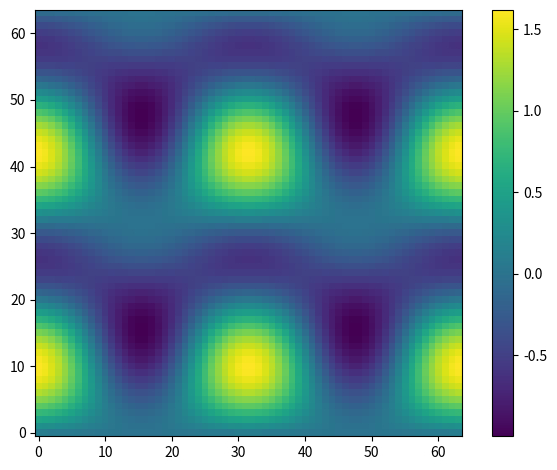

This chart was generated by the following Python code:
# solve a 2-d Poisson equation by differentiating the discretized Poisson
# equation and then substituting in the inverse Fourier transform and solving
# for the amplitudes in Fourier space.
#
# This is the way that Garcia and NR do it.
#
# Note: we need a periodic problem for an FFT

from __future__ import print_function

import matplotlib.pyplot as plt
import numpy as np

# the analytic solution
def true(x,y):
    pi = np.pi
    return np.sin(2.0*pi*x)**2*np.cos(4.0*pi*y) + \
        np.sin(4.0*pi*x)*np.cos(2.0*pi*y)**2


# the righthand side
def frhs(x,y):
    pi = np.pi
    return 8.0*pi**2*np.cos(4.0*pi*y)*(np.cos(4.0*pi*x) - 
                                          np.sin(4.0*pi*x)) - \
           16.0*pi**2*(np.sin(4.0*pi*x)*np.cos(2.0*pi*y)**2 + 
                       np.sin(2.0*pi*x)**2 * np.cos(4.0*pi*y))



def fft_solve(N):

    Nx = Ny = N

    # create the domain
    xmin = 0.0
    xmax = 1.0

    ymin = 0.0
    ymax = 1.0

    dx = (xmax - xmin)/Nx
    dy = (ymax - ymin)/Ny

    x = (np.arange(Nx) + 0.5)*dx
    y = (np.arange(Ny) + 0.5)*dy

    x2d = np.repeat(x, Ny)
    x2d.shape = (Nx, Ny)

    y2d = np.repeat(y, Nx)
    y2d.shape = (Ny, Nx)
    y2d = np.transpose(y2d)

    # create the RHS
    f = frhs(x2d, y2d)

    # compatibility conditions require that the RHS sum to zero
    print("sum of RHS: ", np.sum(f))

    # FFT of RHS
    F = np.fft.fft2(f)

    # get the wavenumbers -- we need these to be physical, so multiply by Nx
    kx = Nx*np.fft.fftfreq(Nx)
    ky = Ny*np.fft.fftfreq(Ny)

    # make 2-d arrays for the wavenumbers
    kx2d = np.repeat(kx, Ny)
    kx2d.shape = (Nx, Ny)

    ky2d = np.repeat(ky, Nx)
    ky2d.shape = (Ny, Nx)
    ky2d = np.transpose(ky2d)

    # here the FFT frequencies are in the order 0 ... N/2-1, -N/2, ...
    # the 0 component is not a physical frequency, but rather it is the DC
    # signal.  Don't mess with it, since we'll divide by zero
    oldDC = F[0,0]
    F = 0.5*F*dx*dx/(np.cos(2.0*np.pi*kx2d/Nx) + 
                     np.cos(2.0*np.pi*ky2d/Ny) - 2.0)# + 1.e-20)

    F[0,0] = oldDC

    # transform back to real space
    fsolution = np.real(np.fft.ifft2(F))

    return fsolution, np.sqrt(dx*dx*np.sum( ( (fsolution - true(x2d,y2d))**2).flat))


if __name__ == "__main__":

    N = 64

    fsolution, err = fft_solve(N)

    plt.imshow(fsolution, origin="lower", interpolation="nearest")
    plt.colorbar()

    plt.tight_layout()

    plt.savefig("poissonFFT.png")

    print(N, err)



